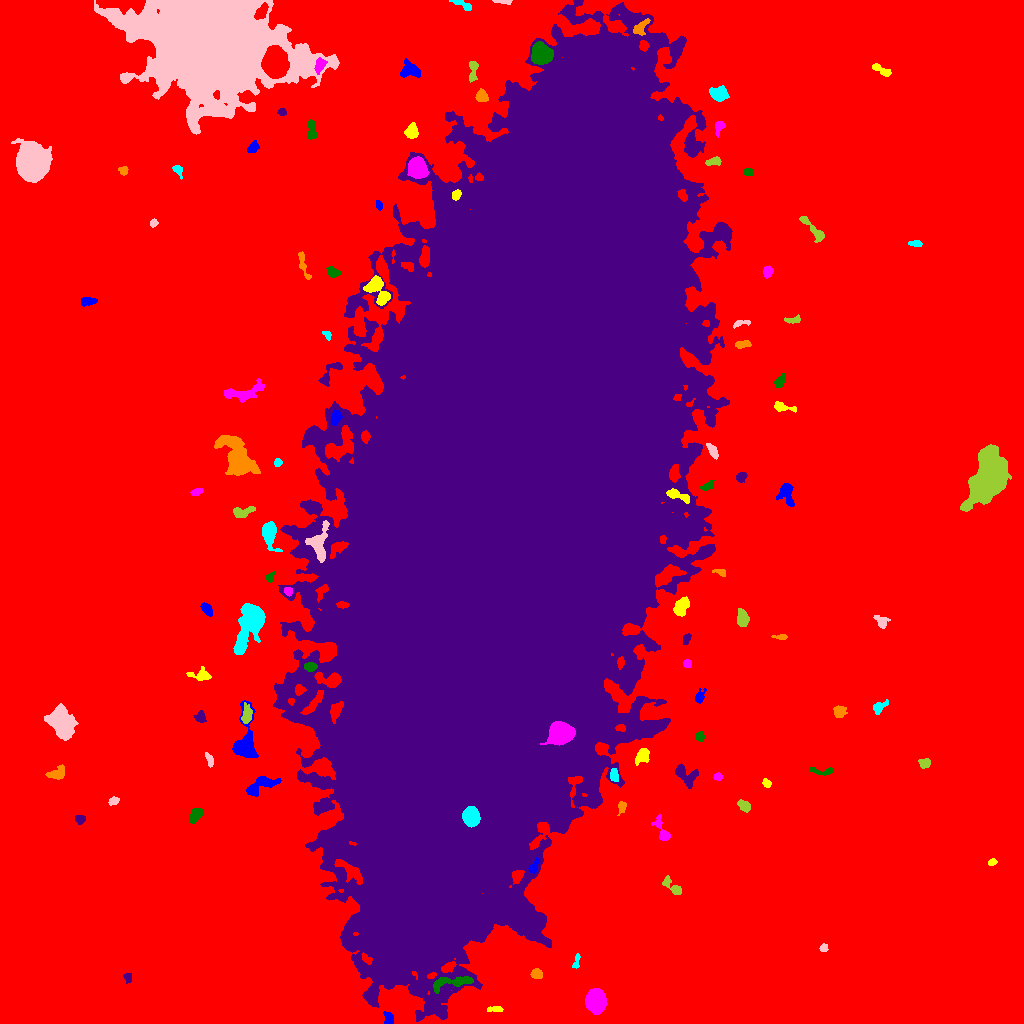

Values plotted in this chart, from the file beside it:
ID, X, Y, A, B, theta, total_flux, mu_max, mu_median, mu_mean, R_fwhm, R_e, R10, R90, x_start, x_end, y_start, y_end, area, greylevel
0, 517.2, 508.3, 311.7, 306.3, -0.05767, 3454566, 21.0, 4.0, 4.653, 138, 235.2, 90.72, 381.3, 0, 1023, 0, 1023, 742431, 4.653
1, 388.3, 4.539, 3.366, 2.178, -1.35, 453.0, 8.0, 4.0, 4.009, 4.583, 3.29, 1.262, 5.078, 383, 393, 0, 12, 113, 19.01
2, 494.8, 14.22, 4.271, 1.231, 0.003719, 244.0, 6.0, 2.0, 2.805, 3.656, 2.764, 1.128, 4.37, 487, 503, 12, 17, 87, 17.8
3, 595.6, 21.98, 4.932, 4.302, -1.451, 11028, 66.0, 19.0, 23.87, 6.652, 5.836, 2.326, 9.608, 585, 607, 9, 35, 462, 34.87
4, 451.8, 41.08, 12.26, 2.561, 0.1571, 828.0, 7.0, 2.0, 2.502, 5.293, 5.323, 2.034, 8.463, 433, 473, 30, 47, 331, 21.5
5, 128, 45.93, 2.171, 1.725, 1.417, 177.0, 7.0, 2.0, 2.392, 2.394, 2.257, 0.7979, 3.785, 123, 131, 40, 50, 74, 15.39
6, 536.8, 49.66, 2.499, 2.194, -0.1841, 365.0, 8.0, 3.0, 3.288, 3.868, 2.932, 1.128, 4.754, 530, 542, 45, 55, 111, 17.29
7, 576.3, 62.15, 4.589, 1.438, 1.315, 234.0, 6.0, 3.0, 2.925, 3.742, 2.764, 1.128, 4.37, 572, 580, 55, 70, 80, 15.93
8, 823.6, 75.26, 2.08, 1.839, 0.8236, 178.0, 6.0, 3.0, 2.825, 3.385, 2.459, 0.9772, 3.827, 819, 828, 72, 80, 63, 14.83
9, 672.1, 136.8, 6.6, 2.452, -0.7196, 689.0, 8.0, 4.0, 3.915, 5.585, 4.26, 1.693, 6.531, 662, 681, 129, 148, 176, 14.91
10, 81.21, 143.6, 4.721, 1.998, -0.03084, 248.0, 5.0, 2.0, 1.893, 3.432, 3.385, 1.262, 5.67, 73, 94, 136, 148, 131, 13.89
11, 534.2, 157.3, 4.284, 1.805, 1.074, 317.0, 5.0, 3.0, 2.991, 4.583, 3.338, 1.382, 5.015, 528, 539, 150, 166, 106, 23.99
12, 992.2, 161.2, 2.063, 1.531, 0.4005, 183.0, 7.0, 3.0, 3.102, 2.706, 2.185, 0.7979, 3.568, 988, 997, 158, 165, 59, 16.1
13, 662, 192.8, 7.727, 2.57, -1.133, 457.0, 6.0, 2.0, 2.262, 4.918, 4.146, 1.596, 6.77, 651, 670, 183, 210, 202, 14.26
14, 195, 208.1, 3.612, 2.246, 1.218, 412.0, 6.0, 2.0, 2.591, 4.787, 3.523, 1.382, 5.642, 190, 202, 200, 215, 159, 15.59
15, 80.23, 204.4, 2.476, 1.939, 0.02069, 308.0, 7.0, 4.0, 3.5, 3.785, 2.764, 1.128, 4.26, 75, 85, 199, 208, 88, 15.5
16, 621.4, 216.3, 3.262, 1.883, 1.368, 322.0, 7.0, 3.0, 3.5, 3.742, 2.985, 1.128, 4.687, 617, 626, 208, 222, 92, 18.5
17, 471.3, 206.3, 4.254, 3.604, -1.403, 9240, 71.0, 27.0, 30.1, 6.05, 5.046, 2.034, 8.058, 462, 480, 196, 217, 307, 127.1
18, 113.9, 222.5, 2.402, 1.792, 0.3911, 225.0, 7.0, 2.0, 2.812, 2.985, 2.585, 0.9772, 4.184, 108, 119, 218, 227, 80, 14.81
19, 744.1, 217.6, 3.176, 2.247, -0.6509, 442.0, 7.0, 3.0, 3.426, 4.37, 3.432, 1.382, 5.352, 737, 750, 211, 224, 129, 15.43
20, 646.5, 221.2, 3.53, 2.052, -1.205, 352.0, 6.0, 3.0, 3.143, 4.754, 3.385, 1.382, 5.171, 640, 651, 213, 227, 112, 15.14
21, 262.4, 239.1, 8.553, 3.374, 0.4055, 1303, 11.0, 3.0, 3.855, 4.853, 5.352, 2.034, 8.777, 246, 281, 227, 247, 338, 15.86
22, 766.5, 240.4, 2.094, 1.653, -0.7654, 173.0, 6.0, 2.5, 2.471, 3.338, 2.394, 0.9772, 3.7, 762, 771, 236, 245, 70, 15.47
23, 717.8, 246.6, 1.918, 1.833, -0.8003, 203.0, 7.0, 3.0, 3.172, 2.764, 2.326, 0.7979, 3.785, 713, 722, 243, 251, 64, 15.17
24, 822.6, 252.5, 7.861, 1.657, -0.08776, 349.0, 9.0, 2.0, 2.815, 2.932, 2.932, 1.128, 4.951, 809, 833, 248, 256, 124, 14.81
25, 685.3, 248, 7.035, 3.952, -0.7797, 1304, 11.0, 4.0, 4.512, 5.262, 5.262, 2.034, 8.425, 675, 698, 235, 260, 289, 15.51
26, 57.8, 250, 4.49, 2.819, 0.4864, 536.0, 8.0, 3.0, 2.913, 4.406, 3.909, 1.382, 6.358, 45, 64, 244, 259, 184, 14.91
27, 614, 248.2, 3.161, 1.774, -1.536, 330.0, 8.0, 3.0, 3.084, 3.613, 2.932, 1.128, 4.687, 610, 618, 242, 255, 107, 20.08
28, 209.5, 263.2, 3.537, 1.602, -1.276, 260.0, 6.0, 3.0, 2.889, 3.989, 2.932, 1.128, 4.549, 205, 213, 256, 271, 90, 14.89
29, 924.6, 260.1, 2.813, 2.441, 0.09877, 466.0, 8.0, 4.0, 4.355, 4.754, 3.385, 1.382, 5.109, 918, 930, 255, 265, 107, 15.36
30, 700.7, 262.7, 1.751, 1.546, -0.6255, 163.0, 8.0, 2.5, 2.81, 2.585, 2.034, 0.7979, 3.29, 697, 705, 259, 267, 58, 15.81
31, 245.5, 280.7, 12.6, 5.275, 1.536, 2472, 11.0, 4.0, 4.299, 8.156, 7.136, 2.877, 11.1, 232, 258, 266, 323, 575, 16.3
32, 641.7, 267.3, 3.896, 2.728, 0.8991, 637.0, 8.0, 3.0, 3.481, 5.046, 3.989, 1.596, 6.333, 635, 649, 258, 275, 183, 15.48
33, 560.5, 290.6, 5.459, 5.047, 0.02246, 10033, 50.0, 15.0, 18.38, 7.334, 6.531, 2.585, 10.69, 540, 575, 278, 302, 546, 78.38
34, 700.2, 286.9, 2.553, 2.06, -1.469, 369.0, 8.0, 5.0, 4.5, 4.146, 2.985, 1.128, 4.478, 696, 704, 282, 292, 82, 15.5
35, 200.3, 306.4, 2.693, 2.461, -1.415, 322.0, 6.0, 3.0, 2.875, 4.514, 3.29, 1.262, 4.983, 193, 206, 301, 313, 112, 14.88
36, 839.1, 312.3, 2.894, 2.728, -0.4641, 418.0, 7.0, 3.0, 3.007, 4.184, 3.523, 1.382, 5.499, 833, 847, 306, 318, 139, 15.01
37, 878.8, 316.3, 4.074, 2.335, 0.6351, 545.0, 9.0, 3.0, 4.007, 3.7, 3.478, 1.382, 5.754, 873, 888, 309, 324, 136, 15.01
38, 60.85, 301.4, 7.834, 4.99, -1.159, 4621, 19.0, 6.0, 6.564, 7.092, 7.653, 2.877, 12.23, 44, 78, 283, 320, 704, 18.56
39, 246.6, 308.6, 4.633, 2.35, 1.449, 599.0, 7.0, 4.0, 3.544, 5.202, 4.146, 1.596, 6.383, 241, 252, 300, 321, 169, 18.54
40, 736.8, 318.1, 2.418, 1.668, -0.4661, 193.0, 6.0, 3.0, 2.838, 3.478, 2.523, 0.9772, 3.868, 732, 743, 314, 322, 68, 14.84
41, 699.6, 326.5, 3.414, 2.014, 1.169, 322.0, 8.0, 3.0, 2.901, 3.478, 2.932, 1.128, 4.82, 695, 706, 320, 335, 111, 14.9
42, 200.5, 348.3, 5.99, 2.914, -0.06063, 537.0, 6.0, 3.0, 2.967, 5.781, 4.406, 1.693, 6.84, 186, 211, 343, 357, 181, 13.97
43, 687.3, 359.6, 1.965, 1.826, -1.136, 229.0, 8.0, 3.0, 3.418, 3.141, 2.459, 0.7979, 3.827, 683, 691, 356, 364, 67, 17.42
44, 310.3, 356.7, 2.74, 1.939, -0.01808, 299.0, 7.0, 2.0, 2.743, 3.523, 2.932, 1.128, 4.652, 304, 317, 352, 361, 109, 22.74
45, 686.6, 385.1, 2.652, 1.638, 1.172, 198.0, 5.0, 2.0, 2.506, 3.478, 2.585, 0.9772, 4.029, 683, 691, 379, 390, 79, 16.51
46, 780.9, 386.3, 3.822, 1.334, -0.05155, 151.0, 4.0, 2.0, 2.127, 4.029, 2.706, 0.9772, 4.107, 771, 787, 384, 389, 71, 14.13
47, 250.5, 400.8, 12.11, 5.281, 1.21, 7349, 23.0, 6.0, 7.894, 8.777, 8.215, 3.241, 13.93, 233, 265, 369, 420, 931, 19.89
48, 880.6, 401.9, 3.921, 2.37, -0.8719, 301.0, 6.0, 2.0, 2.246, 4.222, 3.338, 1.262, 5.441, 873, 890, 395, 408, 134, 14.25
49, 742.4, 405.2, 4.021, 2.718, -1.49, 657.0, 7.0, 3.0, 3.513, 5.352, 4.26, 1.784, 6.482, 737, 749, 397, 415, 187, 15.51
50, 194.1, 403.9, 2.657, 1.747, -0.7998, 239.0, 6.0, 3.0, 3.025, 3.827, 2.706, 0.9772, 4.26, 189, 199, 399, 409, 79, 16.03
51, 206.3, 414.7, 3.608, 2.097, -0.9604, 373.0, 8.0, 3.0, 2.984, 3.568, 3.338, 1.128, 5.323, 200, 212, 407, 421, 125, 14.98
52, 680.8, 416.2, 4.381, 2.877, 1.066, 1538, 16.0, 6.0, 6.629, 5.078, 4.406, 1.693, 7.247, 673, 689, 407, 427, 232, 19.63
53, 288.0, 432.3, 2.142, 1.911, -1.286, 242.0, 8.0, 3.0, 3.408, 3.09, 2.523, 0.9772, 4.068, 284, 292, 427, 436, 71, 21.41
54, 269.7, 446.2, 2.638, 1.772, 0.9947, 237.0, 9.0, 2.5, 3.118, 2.459, 2.394, 0.7979, 4.029, 265, 275, 441, 452, 76, 18.12
55, 508, 518.3, 196.8, 57.93, 1.353, 12558833, 219.0, 33.0, 46.92, 93.88, 130.2, 48.08, 223.3, 273, 732, 2, 1023, 267678, 56.92
56, 720.2, 451.4, 3.148, 1.426, -0.224, 219.0, 8.0, 2.0, 2.844, 2.877, 2.394, 0.7979, 4.029, 712, 725, 447, 454, 77, 16.84
57, 269.3, 489.6, 6.68, 3.363, -1.39, 2543, 19.0, 6.0, 7.729, 5.971, 5.232, 2.034, 8.686, 262, 282, 472, 502, 329, 21.73
58, 319, 479.3, 9.693, 4.611, 1.486, 1699, 9.0, 4.0, 4.094, 7.203, 6.358, 2.523, 9.95, 305, 329, 461, 503, 415, 26.09
59, 242.2, 511.7, 6.226, 2.308, 0.1748, 421.0, 6.0, 2.0, 2.339, 4.82, 4.029, 1.493, 6.457, 233, 255, 506, 517, 180, 14.34
... 59 more rows
